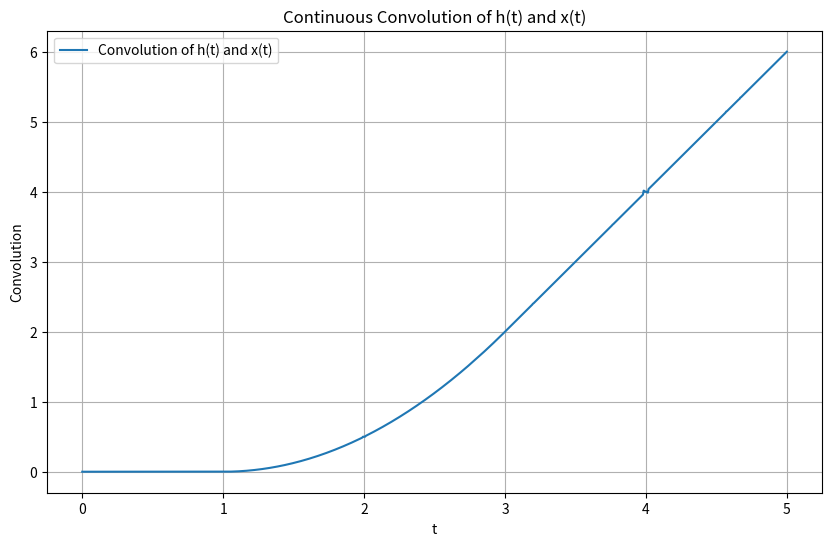

Write Python code to recreate this figure.
import numpy as np
import scipy.integrate as integrate
import matplotlib.pyplot as plt
t_vals = np.linspace(0, 5, 1000)

def h(t):
    return np.where(t >= 0, t, 0)  # h(t) = t * u(t)

def x(t):
    return np.where((t >= 1) & (t < 3), 1, 0)  # x(t) = u(t - 1) - u(t - 3)

def convolution(t):
    integrand = lambda tau: h(tau) * x(t - tau)
    result, _ = integrate.quad(integrand, -np.inf, np.inf)
    return result

y_vals = np.array([convolution(t) for t in t_vals])

plt.figure(figsize=(10, 6))
plt.plot(t_vals, y_vals, label='Convolution of h(t) and x(t)')
plt.xlabel('t')
plt.ylabel('Convolution')
plt.title('Continuous Convolution of h(t) and x(t)')
plt.legend()
plt.grid(True)
plt.show()
